Image classification data set "data" (sunabove/ai_example on GitHub). Class labels (3): left, right, stop.

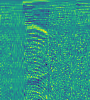
Label: left

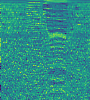
Label: stop

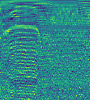
Label: right

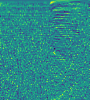
Label: left

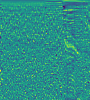
Label: stop

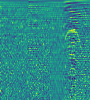
Label: right
